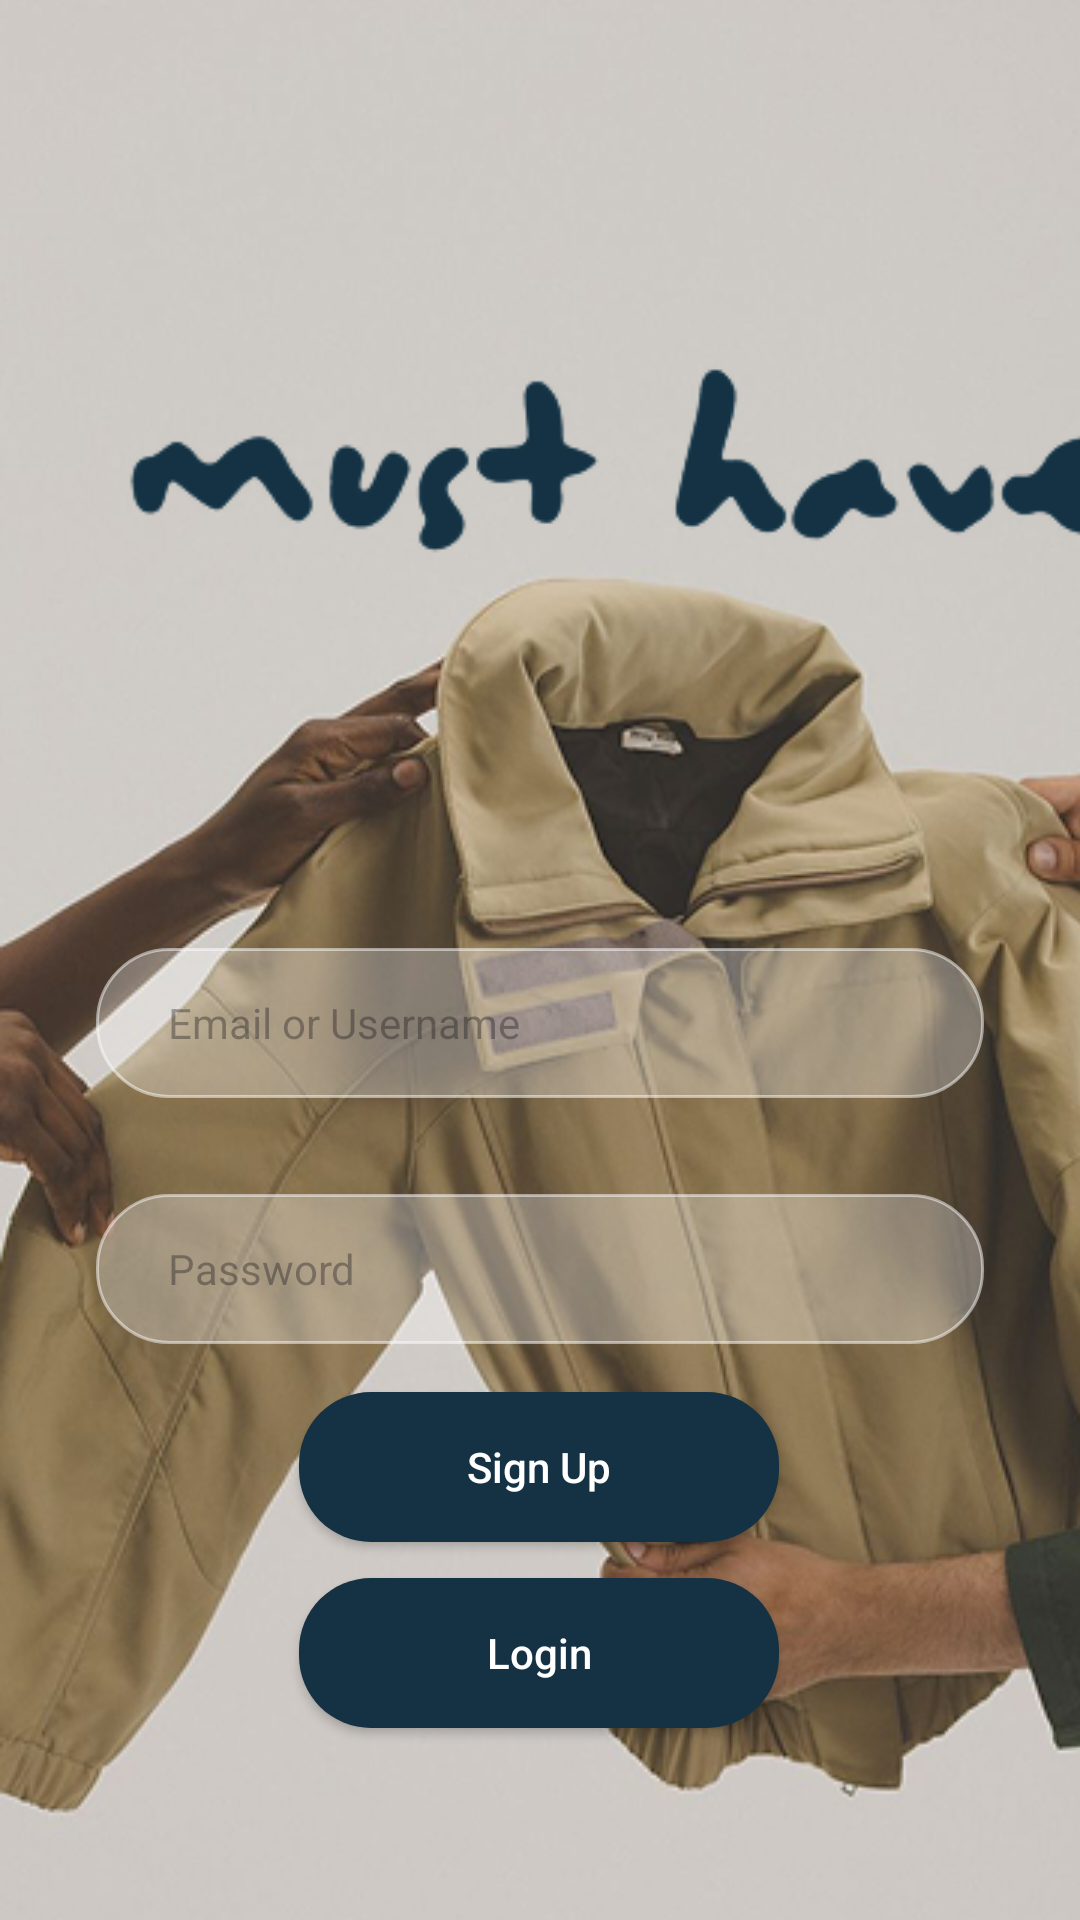

Android layout source for this screen:
<!-- AndroidManifest.xml: application theme Theme.MustHave -->
<!-- res/layout/activity_main.xml -->
<?xml version="1.0" encoding="utf-8"?>
<androidx.constraintlayout.widget.ConstraintLayout
    xmlns:android="http://schemas.android.com/apk/res/android"
    xmlns:app="http://schemas.android.com/apk/res-auto"
    xmlns:tools="http://schemas.android.com/tools"
    android:layout_width="match_parent"
    android:layout_height="match_parent"
    android:background="#CDCAC5">

    <View
        android:id="@+id/image_21"
        android:layout_width="430dp"
        android:layout_height="848dp"
        android:layout_alignParentLeft="true"
        android:layout_alignParentTop="true"
        android:background="@drawable/login_background"
        tools:layout_editor_absoluteX="-35dp"
        tools:layout_editor_absoluteY="91dp" />

    <ImageView
        android:id="@+id/logoImageView"
        android:layout_width="355dp"
        android:layout_height="252dp"
        android:layout_marginBottom="32dp"
        android:src="@drawable/mhlogo"
        android:layout_margin="32dp"
        app:layout_constraintBottom_toTopOf="@+id/emailEditText"
        app:layout_constraintEnd_toEndOf="parent"
        app:layout_constraintHorizontal_bias="0.0"
        app:layout_constraintStart_toStartOf="parent"
        app:layout_constraintTop_toTopOf="parent"
        app:layout_constraintVertical_bias="0.2" />

    <EditText
        android:id="@+id/emailEditText"
        android:layout_width="0dp"
        android:layout_height="50dp"
        android:layout_margin="32dp"
        android:layout_marginBottom="8dp"
        android:background="@drawable/bg_liquid_glass"
        android:hint="Email or Username"
        android:paddingStart="24dp"
        android:paddingEnd="24dp"
        android:textSize="14sp"
        app:layout_constraintBottom_toTopOf="@+id/passwordEditText"
        app:layout_constraintEnd_toEndOf="parent"
        app:layout_constraintStart_toStartOf="parent" />

    <EditText
        android:id="@+id/passwordEditText"
        android:layout_width="0dp"
        android:layout_height="50dp"
        android:layout_margin="32dp"
        android:layout_marginTop="8dp"
        android:layout_marginEnd="32dp"
        android:background="@drawable/bg_liquid_glass"
        android:hint="Password"
        android:inputType="textPassword"
        android:paddingStart="24dp"
        android:paddingEnd="24dp"
        android:textSize="14sp"
        app:layout_constraintEnd_toEndOf="parent"
        app:layout_constraintStart_toStartOf="parent"
        app:layout_constraintTop_toBottomOf="@+id/emailEditText" />

    <Button
        android:id="@+id/signUpButton"
        android:layout_width="160dp"
        android:layout_height="50dp"
        android:layout_marginTop="16dp"
        android:background="@drawable/bg_button"
        android:text="Sign Up"
        android:textAllCaps="false"
        android:textColor="#FFFFFF"
        app:backgroundTint="@null"
        app:layout_constraintEnd_toEndOf="parent"
        app:layout_constraintHorizontal_bias="0.498"
        app:layout_constraintStart_toStartOf="parent"
        app:layout_constraintTop_toBottomOf="@+id/passwordEditText" />

    <Button
        android:id="@+id/loginButton"
        android:layout_width="160dp"
        android:layout_height="50dp"
        android:layout_marginTop="12dp"
        android:background="@drawable/bg_button"
        android:text="Login"
        android:textAllCaps="false"
        android:textColor="#FFFFFF"
        app:backgroundTint="@null"
        app:layout_constraintEnd_toEndOf="parent"
        app:layout_constraintHorizontal_bias="0.498"
        app:layout_constraintStart_toStartOf="parent"
        app:layout_constraintTop_toBottomOf="@+id/signUpButton" />

</androidx.constraintlayout.widget.ConstraintLayout>
<!-- resources referenced by this layout -->
<resources>
  <!-- drawable bg_button (drawable) -->
  <?xml version="1.0" encoding="utf-8"?>
  <shape xmlns:android="http://schemas.android.com/apk/res/android">
      <solid android:color="#143243" />
      <corners android:radius="24dp" />
  </shape>
  <!-- drawable bg_liquid_glass (drawable) -->
  <?xml version="1.0" encoding="utf-8"?>
  <shape xmlns:android="http://schemas.android.com/apk/res/android" android:shape="rectangle">
  
      <solid android:color="#4DFFFFFF"/>
  
      <corners android:radius="24dp"/>
  
      <stroke
          android:width="1dp"
          android:color="#80FFFFFF"
          />
  
  
  </shape>
  <!-- drawable login_background: png bitmap (drawable, 341023 bytes) -->
  <!-- drawable mhlogo: png bitmap (drawable, 10727 bytes) -->
  <style name="Theme.MustHave" parent="Base.Theme.MustHave" />
  <style name="Base.Theme.MustHave" parent="Theme.Material3.DayNight.NoActionBar">
          
          
      </style>
</resources>
